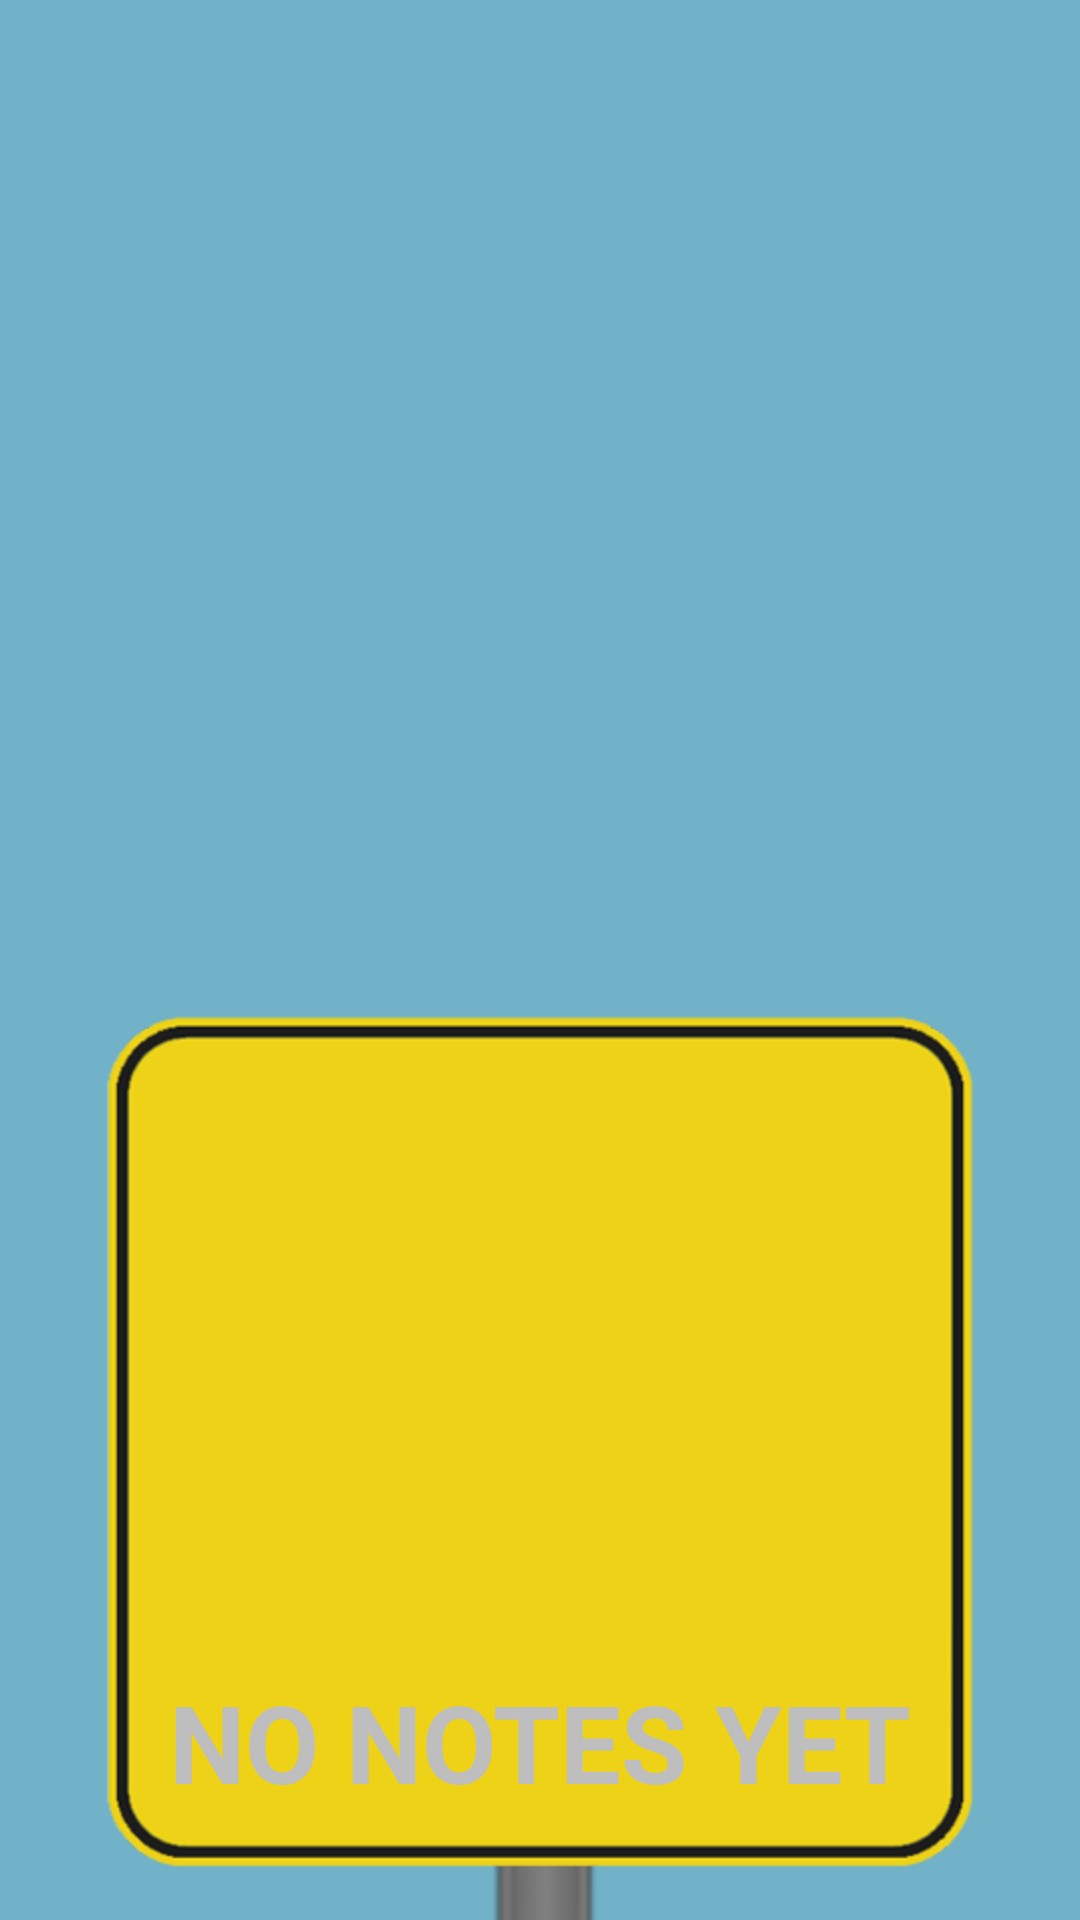

Here is an Android app screen rendered from its layout file. Give the layout XML and the strings, colors and styles it references.
<!-- AndroidManifest.xml: application theme AppTheme -->
<!-- res/layout/activity_notepad.xml -->
<?xml version="1.0" encoding="utf-8"?>
<LinearLayout xmlns:android="http://schemas.android.com/apk/res/android"
    xmlns:tools="http://schemas.android.com/tools"
    android:layout_width="match_parent"
    android:layout_height="match_parent"
    android:layout_gravity="center_horizontal|bottom"
    android:orientation="vertical" >

    <ListView
        android:id="@+id/android:list"
        android:layout_width="match_parent"
        android:layout_height="0dip"
        android:layout_weight="1" />

    <TextView
        android:id="@+id/android:empty"
        android:layout_width="wrap_content"
        android:layout_height="match_parent"
        android:layout_gravity="center_horizontal|bottom"
        android:background="@drawable/no_notesbg9"
        android:gravity="bottom"
        android:scaleType="fitEnd"
        android:text="@string/no_notes"
        android:textSize="36sp"
        android:textStyle="bold" />

</LinearLayout>
<!-- resources referenced by this layout -->
<resources>
  <string name="no_notes">NO NOTES YET</string>
  <style name="AppTheme" parent="AppBaseTheme">
          
          <item name="android:actionBarStyle">@style/ActionBar</item>
          <item name="android:windowBackground">@color/sky_blue</item>
  	</style>
  <style name="AppBaseTheme" parent="android:Theme.Holo">
          
      </style>
  <style name="ActionBar" parent="@android:style/Widget.Holo.ActionBar">
          <item name="android:background">@color/dark_grey</item>
          <item name="android:backgroundSplit">@color/dark_grey</item>
          <item name="android:titleTextStyle">@style/ActionBarTitle</item>
      </style>
  <color name="sky_blue">#71B2C9</color>
  <color name="dark_grey">#35352D</color>
  <style name="ActionBarTitle" parent="@android:style/TextAppearance.Medium">
          <item name="android:textColor">@color/white</item>
      </style>
  <color name="white">#FFFFFF</color>
</resources>
